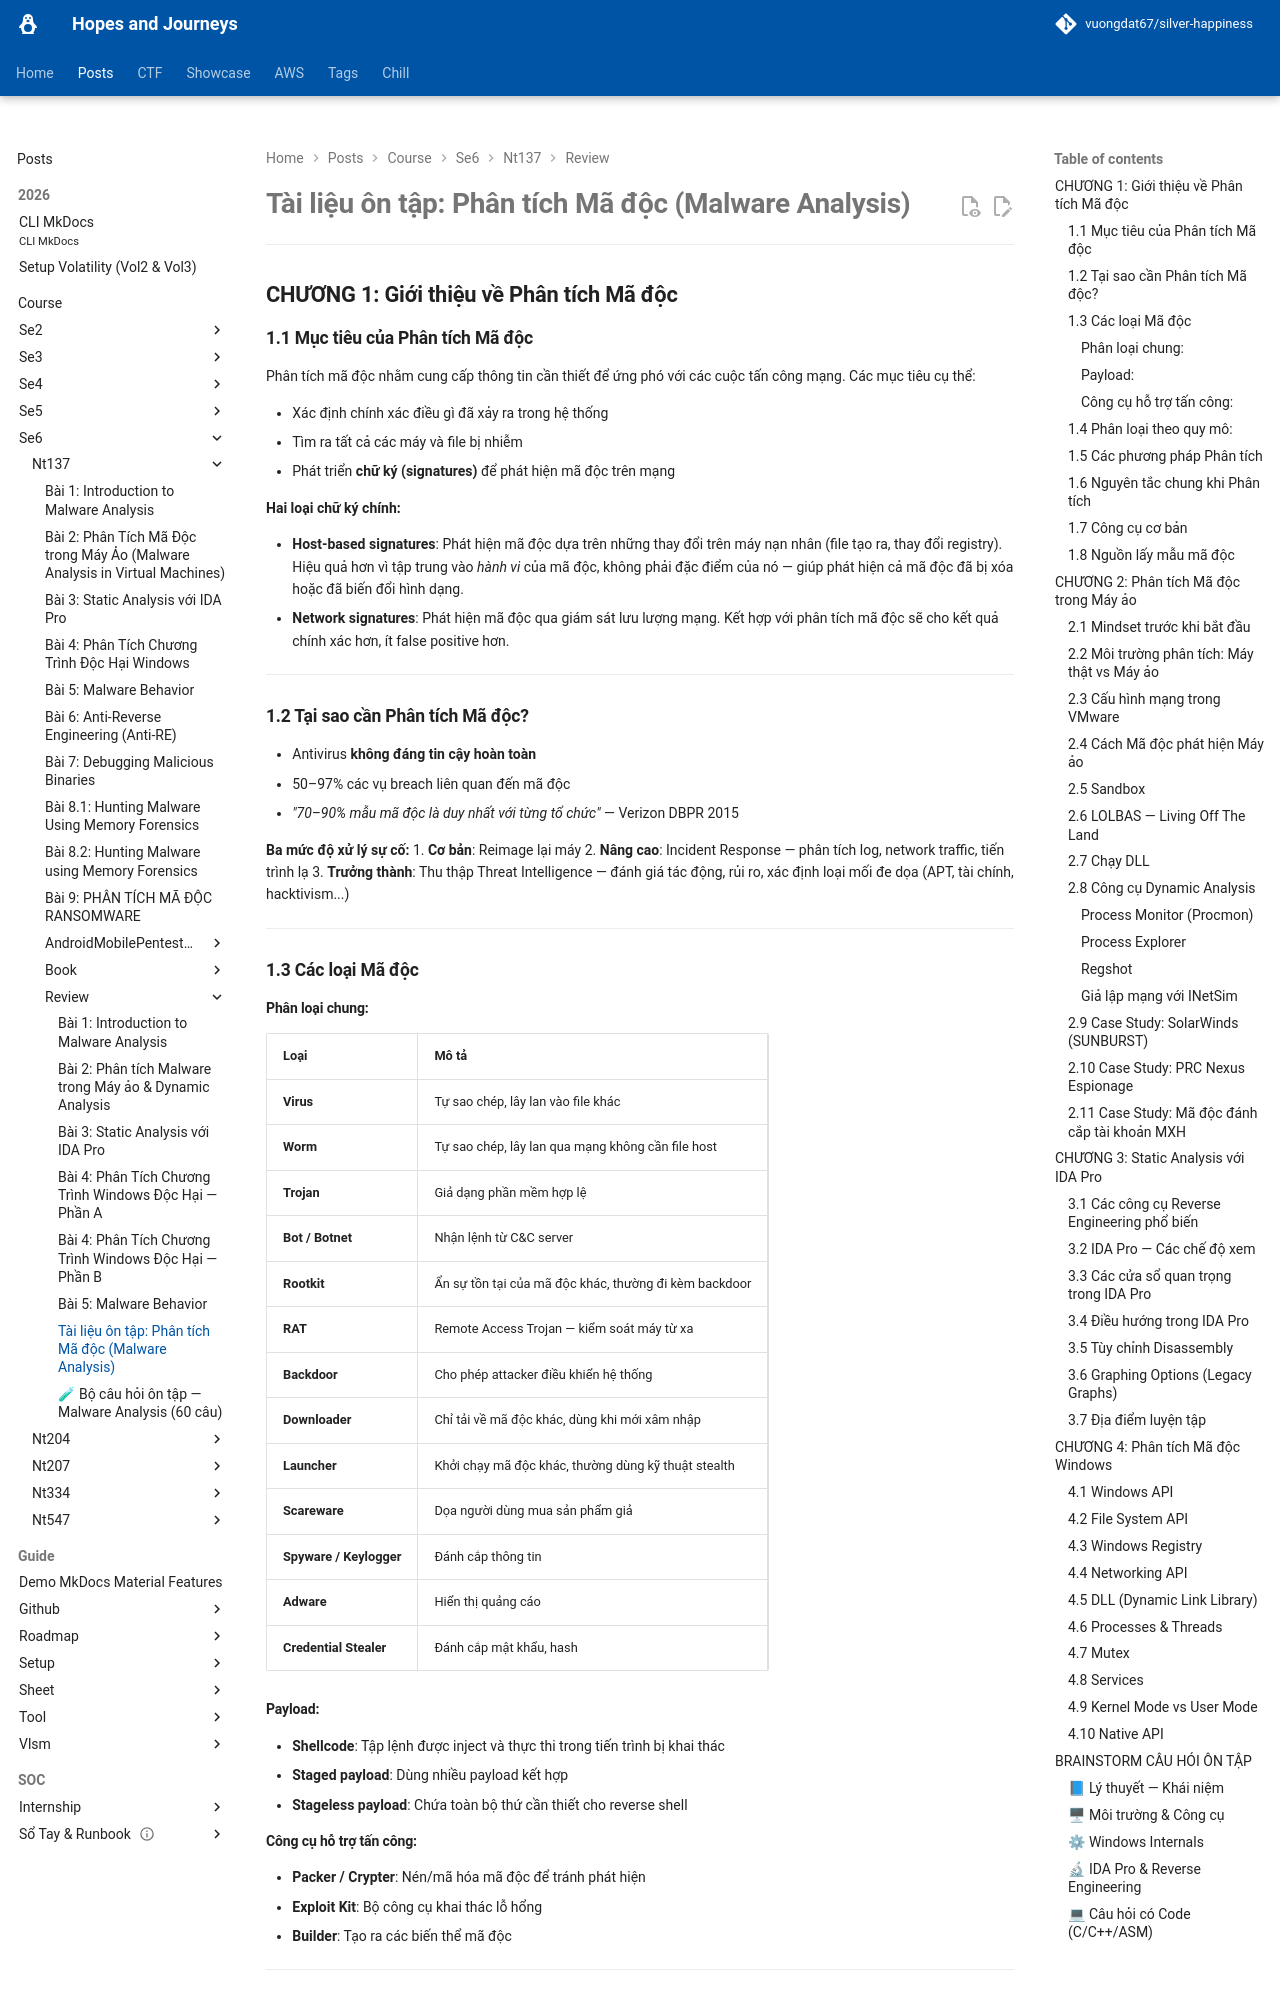

repository: vuongdat67/silver-happiness · page: posts/course/se6/nt137/review/malware/index.html · generator: mkdocs

# Tài liệu ôn tập: Phân tích Mã độc (Malware Analysis)

---

## CHƯƠNG 1: Giới thiệu về Phân tích Mã độc

### 1.1 Mục tiêu của Phân tích Mã độc

Phân tích mã độc nhằm cung cấp thông tin cần thiết để ứng phó với các cuộc tấn công mạng. Các mục tiêu cụ thể:

- Xác định chính xác điều gì đã xảy ra trong hệ thống
- Tìm ra tất cả các máy và file bị nhiễm
- Phát triển **chữ ký (signatures)** để phát hiện mã độc trên mạng

**Hai loại chữ ký chính:**

- **Host-based signatures**: Phát hiện mã độc dựa trên những thay đổi trên máy nạn nhân (file tạo ra, thay đổi registry). Hiệu quả hơn vì tập trung vào *hành vi* của mã độc, không phải đặc điểm của nó — giúp phát hiện cả mã độc đã bị xóa hoặc đã biến đổi hình dạng.
- **Network signatures**: Phát hiện mã độc qua giám sát lưu lượng mạng. Kết hợp với phân tích mã độc sẽ cho kết quả chính xác hơn, ít false positive hơn.

---

### 1.2 Tại sao cần Phân tích Mã độc?

- Antivirus **không đáng tin cậy hoàn toàn**
- 50–97% các vụ breach liên quan đến mã độc
- *"70–90% mẫu mã độc là duy nhất với từng tổ chức"* — Verizon DBPR 2015

**Ba mức độ xử lý sự cố:**
1. **Cơ bản**: Reimage lại máy
2. **Nâng cao**: Incident Response — phân tích log, network traffic, tiến trình lạ
3. **Trưởng thành**: Thu thập Threat Intelligence — đánh giá tác động, rủi ro, xác định loại mối đe dọa (APT, tài chính, hacktivism...)

---

### 1.3 Các loại Mã độc

#### Phân loại chung:

| Loại | Mô tả |
|------|-------|
| **Virus** | Tự sao chép, lây lan vào file khác |
| **Worm** | Tự sao chép, lây lan qua mạng không cần file host |
| **Trojan** | Giả dạng phần mềm hợp lệ |
| **Bot / Botnet** | Nhận lệnh từ C&C server |
| **Rootkit** | Ẩn sự tồn tại của mã độc khác, thường đi kèm backdoor |
| **RAT** | Remote Access Trojan — kiểm soát máy từ xa |
| **Backdoor** | Cho phép attacker điều khiển hệ thống |
| **Downloader** | Chỉ tải về mã độc khác, dùng khi mới xâm nhập |
| **Launcher** | Khởi chạy mã độc khác, thường dùng kỹ thuật stealth |
| **Scareware** | Dọa người dùng mua sản phẩm giả |
| **Spyware / Keylogger** | Đánh cắp thông tin |
| **Adware** | Hiển thị quảng cáo |
| **Credential Stealer** | Đánh cắp mật khẩu, hash |

#### Payload:

- **Shellcode**: Tập lệnh được inject và thực thi trong tiến trình bị khai thác
- **Staged payload**: Dùng nhiều payload kết hợp
- **Stageless payload**: Chứa toàn bộ thứ cần thiết cho reverse shell

#### Công cụ hỗ trợ tấn công:

- **Packer / Crypter**: Nén/mã hóa mã độc để tránh phát hiện
- **Exploit Kit**: Bộ công cụ khai thác lỗ hổng
- **Builder**: Tạo ra các biến thể mã độc

---

### 1.4 Phân loại theo quy mô:

- **Mass malware**: Lây nhiễm càng nhiều máy càng tốt
- **Targeted malware (APT)**: Nhắm vào mục tiêu cụ thể, khó phát hiện và gỡ bỏ hơn rất nhiều

---
